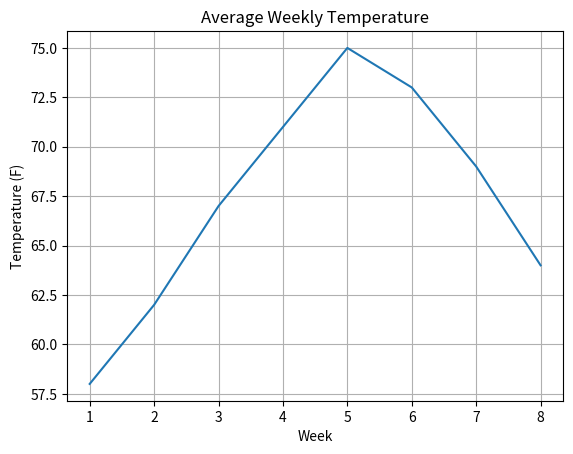
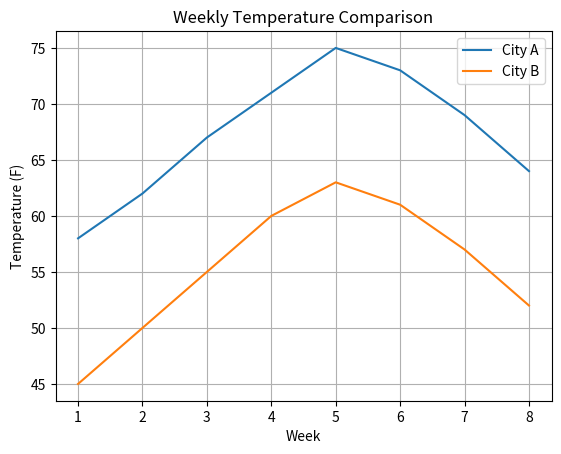
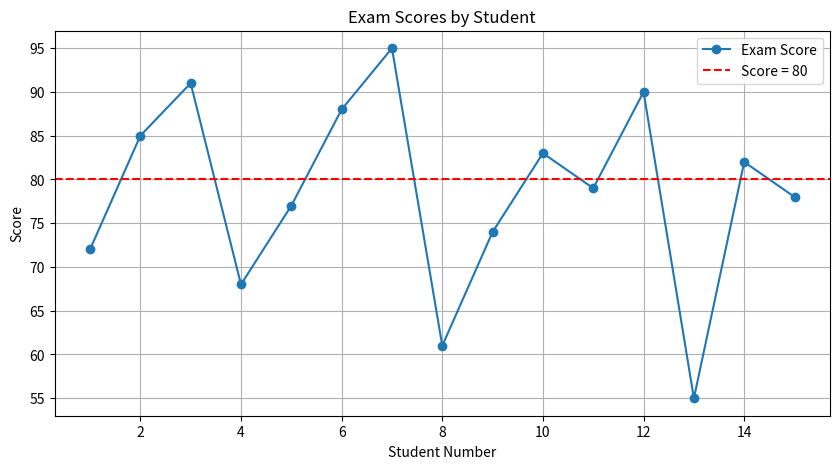

Source code (Python) for these figures, in order:
import matplotlib.pyplot as plt

weeks = [1, 2, 3, 4, 5, 6, 7, 8]
avg_temp = [58, 62, 67, 71, 75, 73, 69, 64]

plt.plot(weeks, avg_temp)
plt.title("Average Weekly Temperature")
plt.xlabel("Week")
plt.ylabel("Temperature (F)")
plt.grid(True)
plt.show()

weeks = [1, 2, 3, 4, 5, 6, 7, 8]
city_a = [58, 62, 67, 71, 75, 73, 69, 64]
city_b = [45, 50, 55, 60, 63, 61, 57, 52]

plt.plot(weeks, city_a, label="City A")
plt.plot(weeks, city_b, label="City B")
plt.title("Weekly Temperature Comparison")
plt.xlabel("Week")
plt.ylabel("Temperature (F)")
plt.legend()
plt.grid(True)
plt.show()

import numpy as np

exam_scores = np.array([72, 85, 91, 68, 77, 88, 95, 61, 74, 83, 79, 90, 55, 82, 78])

average = np.mean(exam_scores)
median  = np.median(exam_scores)
highest = np.max(exam_scores)
count_above_80 = np.sum(exam_scores >= 80)

print(f"Average score : {average:.1f}")
print(f"Median score  : {median:.1f}")
print(f"Highest score : {highest}")
print(f"Scores >= 80  : {count_above_80}")

student_numbers = np.arange(1, len(exam_scores) + 1)

plt.figure(figsize=(10, 5))
plt.plot(student_numbers, exam_scores, marker='o', label="Exam Score")
plt.axhline(y=80, color='red', linestyle='--', label="Score = 80")
plt.title("Exam Scores by Student")
plt.xlabel("Student Number")
plt.ylabel("Score")
plt.legend()
plt.grid(True)
plt.show()
